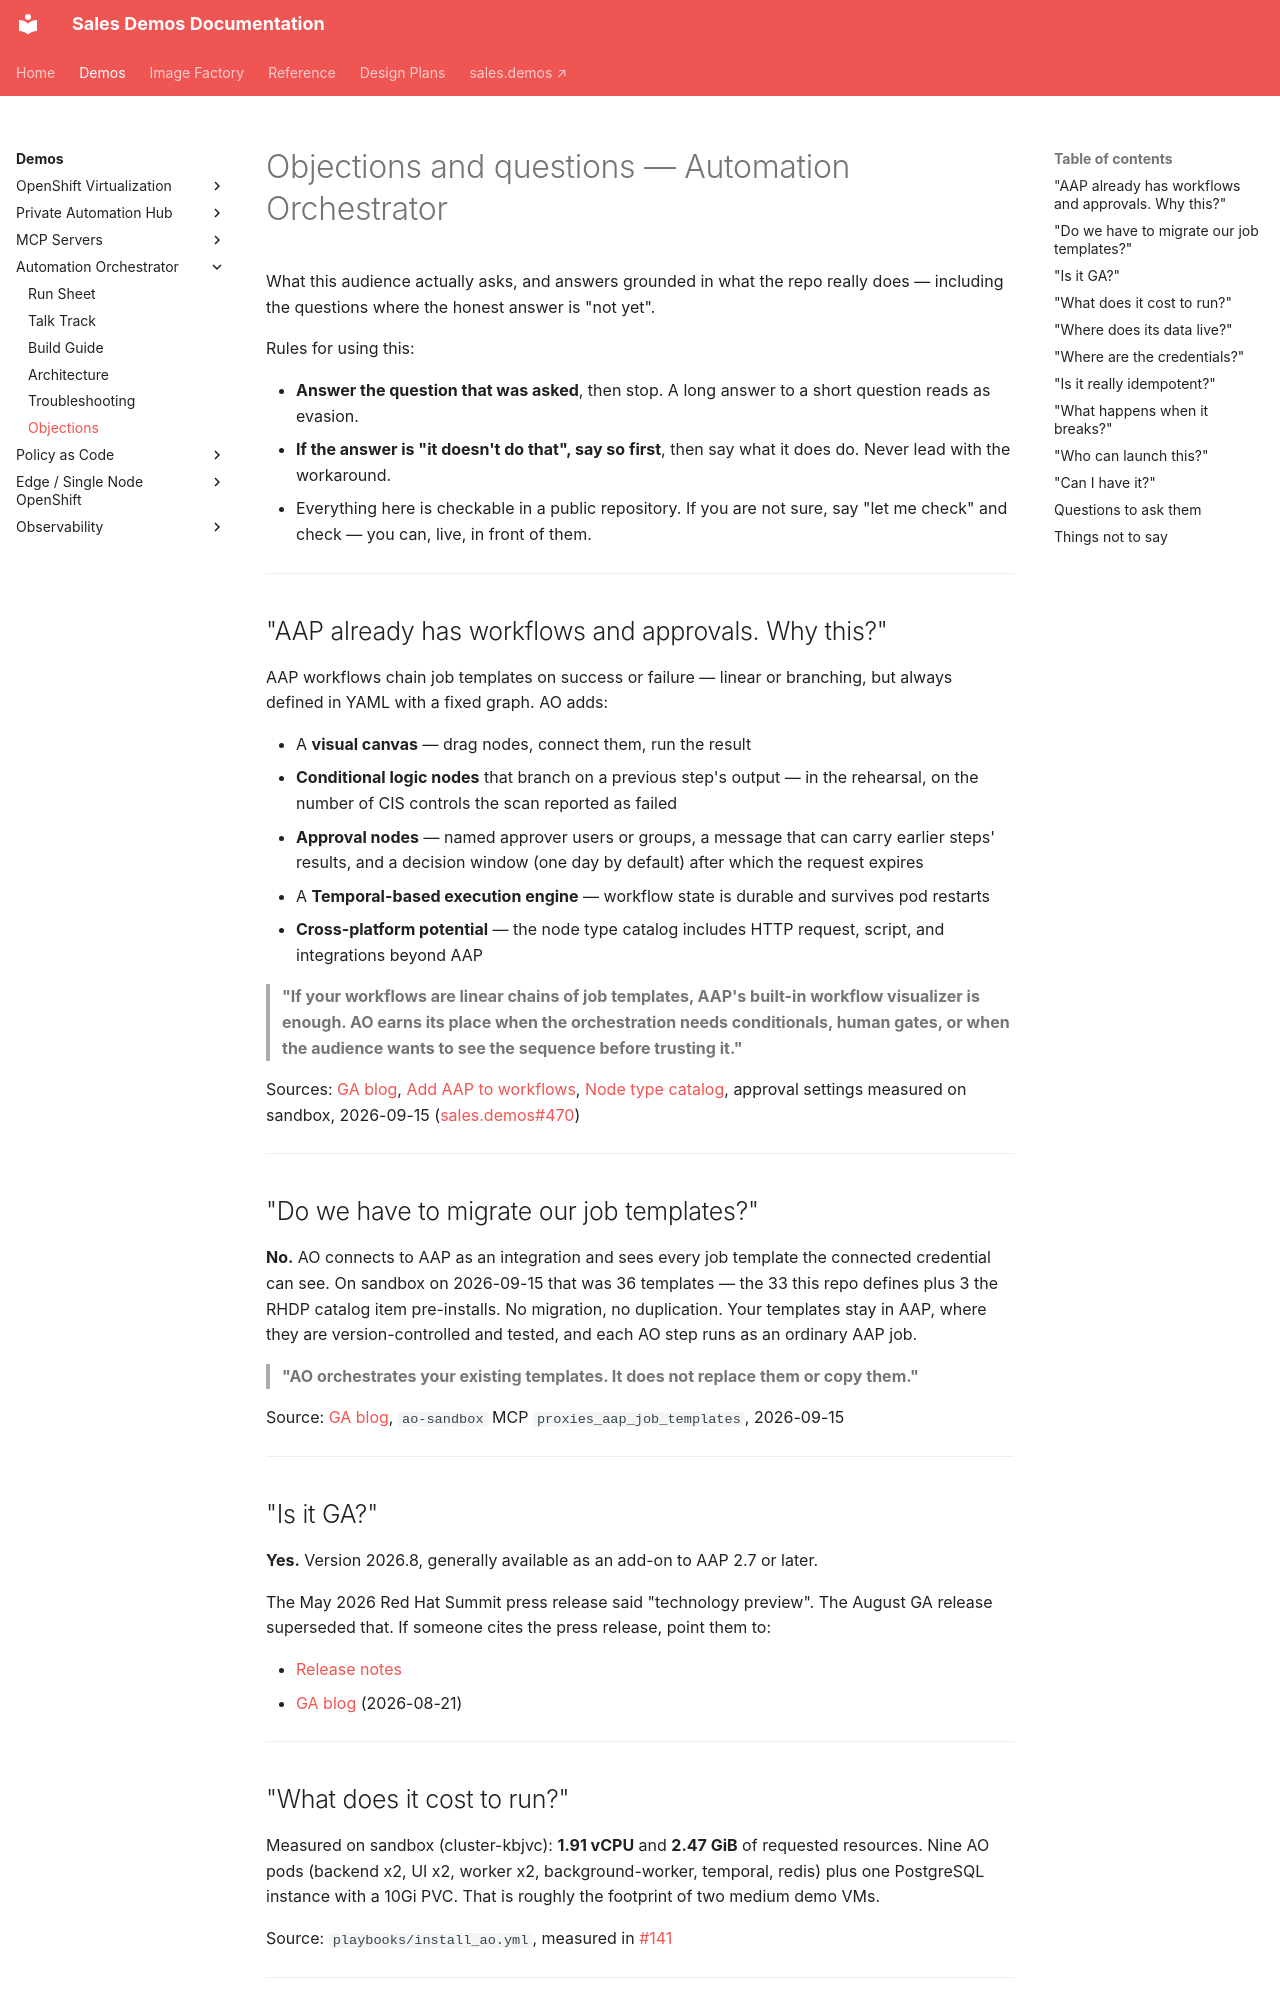

repository: ericcames/sales.demos-docs · page: demos/automation-orchestrator/objections/index.html · generator: mkdocs

# Objections and questions — Automation Orchestrator

What this audience actually asks, and answers grounded in what the repo really
does — including the questions where the honest answer is "not yet".

Rules for using this:

- **Answer the question that was asked**, then stop. A long answer to a short
  question reads as evasion.
- **If the answer is "it doesn't do that", say so first**, then say what it does
  do. Never lead with the workaround.
- Everything here is checkable in a public repository. If you are not sure, say
  "let me check" and check — you can, live, in front of them.

---

## "AAP already has workflows and approvals. Why this?"

AAP workflows chain job templates on success or failure — linear or branching,
but always defined in YAML with a fixed graph. AO adds:

- A **visual canvas** — drag nodes, connect them, run the result
- **Conditional logic nodes** that branch on a previous step's output — in the
  rehearsal, on the number of CIS controls the scan reported as failed
- **Approval nodes** — named approver users or groups, a message that can carry
  earlier steps' results, and a decision window (one day by default) after which
  the request expires
- A **Temporal-based execution engine** — workflow state is durable and survives
  pod restarts
- **Cross-platform potential** — the node type catalog includes HTTP request,
  script, and integrations beyond AAP

> **"If your workflows are linear chains of job templates, AAP's built-in
> workflow visualizer is enough. AO earns its place when the orchestration needs
> conditionals, human gates, or when the audience wants to see the sequence
> before trusting it."**

Sources:
[GA blog](https://www.redhat.com/en/blog/unify-it-workflows-scale-new-automation-orchestrator-ansible-automation-platform),
[Add AAP to workflows](https://docs.redhat.com/en/documentation/automation_orchestrator/2026.8/develop-add_ansible_automation_platform_to_automation_orchestrator_workflows),
[Node type catalog](https://docs.redhat.com/en/documentation/automation_orchestrator/2026.8/reference-node_type_catalog),
approval settings measured on sandbox, 2026-09-15
([sales.demos#470](https://github.com/ericcames/sales.demos/issues/470#issuecomment-5674156533))

---

## "Do we have to migrate our job templates?"

**No.** AO connects to AAP as an integration and sees every job template the
connected credential can see. On sandbox on 2026-09-15 that was 36 templates —
the 33 this repo defines plus 3 the RHDP catalog item pre-installs. No
migration, no duplication. Your templates stay in AAP, where they are
version-controlled and tested, and each AO step runs as an ordinary AAP job.

> **"AO orchestrates your existing templates. It does not replace them or copy
> them."**

Source:
[GA blog](https://www.redhat.com/en/blog/unify-it-workflows-scale-new-automation-orchestrator-ansible-automation-platform),
`ao-sandbox` MCP `proxies_aap_job_templates`, 2026-09-15

---

## "Is it GA?"

**Yes.** Version 2026.8, generally available as an add-on to AAP 2.7 or later.

The May 2026 Red Hat Summit press release said "technology preview". The August
GA release superseded that. If someone cites the press release, point them to:

- [Release notes](https://docs.redhat.com/en/documentation/automation_orchestrator/2026.8/whats_new-automation_orchestrator_release_notes)
- [GA blog](https://www.redhat.com/en/blog/unify-it-workflows-scale-new-automation-orchestrator-ansible-automation-platform) (2026-08-21)

---
